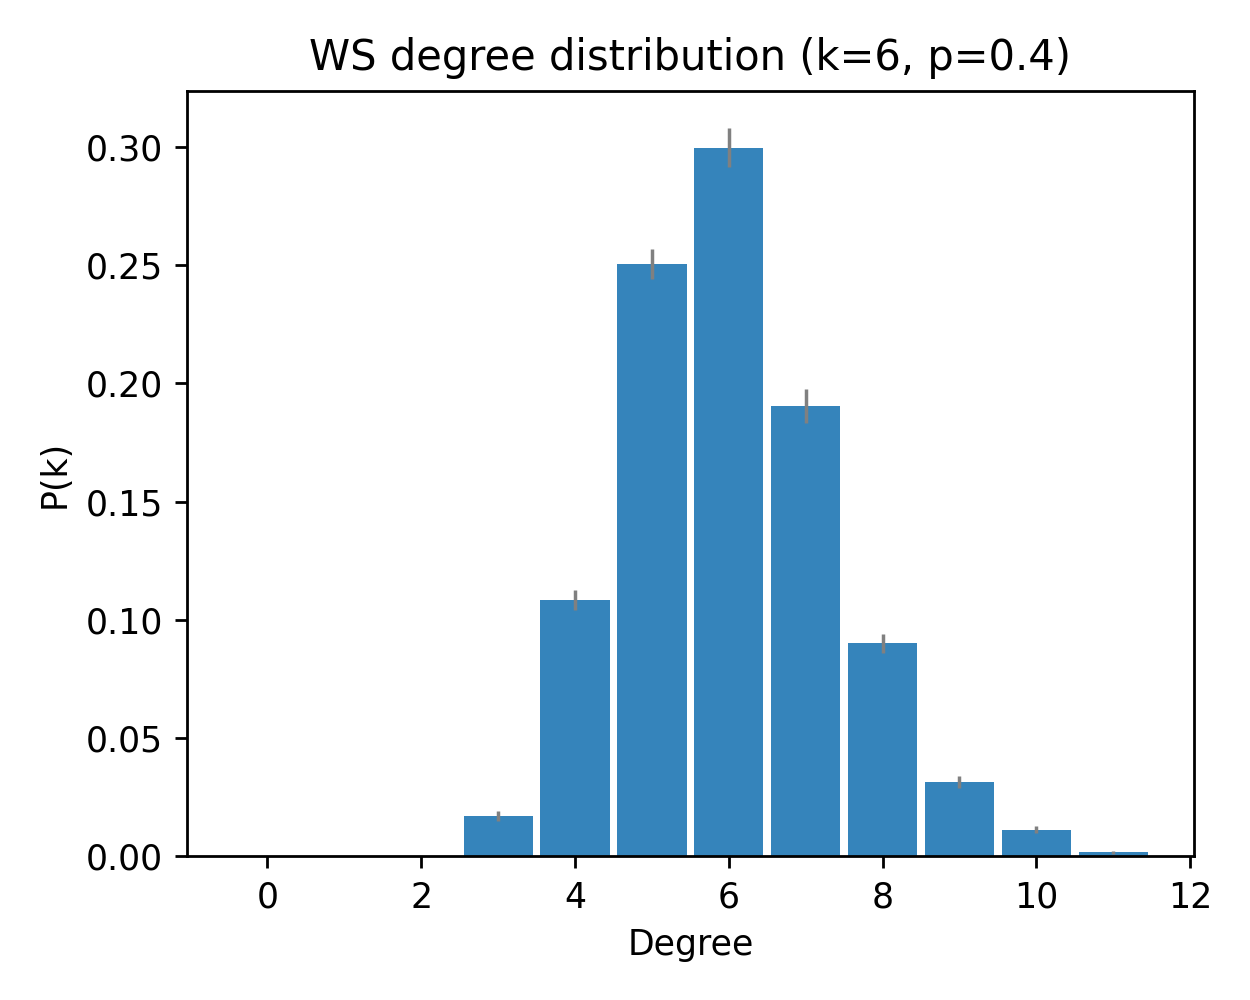

Values plotted in this chart, from the file beside it:
deg, pk_mean, pk_sem
0, 0.0, 0.0
1, 0.0, 0.0
2, 0.0, 0.0
3, 0.017, 0.002043
4, 0.1083, 0.004344
5, 0.2503, 0.006242
6, 0.2997, 0.00838
7, 0.1903, 0.007055
8, 0.09, 0.003925
9, 0.03133, 0.00257
10, 0.01133, 0.001571
11, 0.001667, 0.000692
